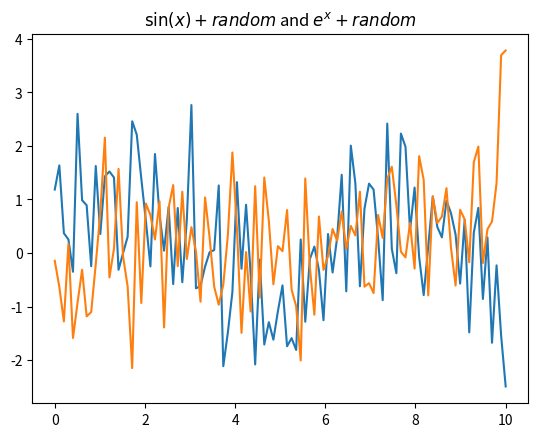

Source code (Python):
import matplotlib.pyplot as plt
import numpy as np


# Generation of data
x=np.linspace(0,10,100)
y=np.sin(x)+np.random.randn(100)

y2=0.0001*np.exp(x)+np.random.randn(100)




# Plot

# Use Tex 
#plt.rc('text',usetex=True)
#plt.rc('font',family='serif')

fig=plt.plot(x,y,label="test")
fig2=plt.plot(x,y2,label="e^x")

plt.title("$\sin(x)+random$ and $e^{x}+random$")
plt.show()
